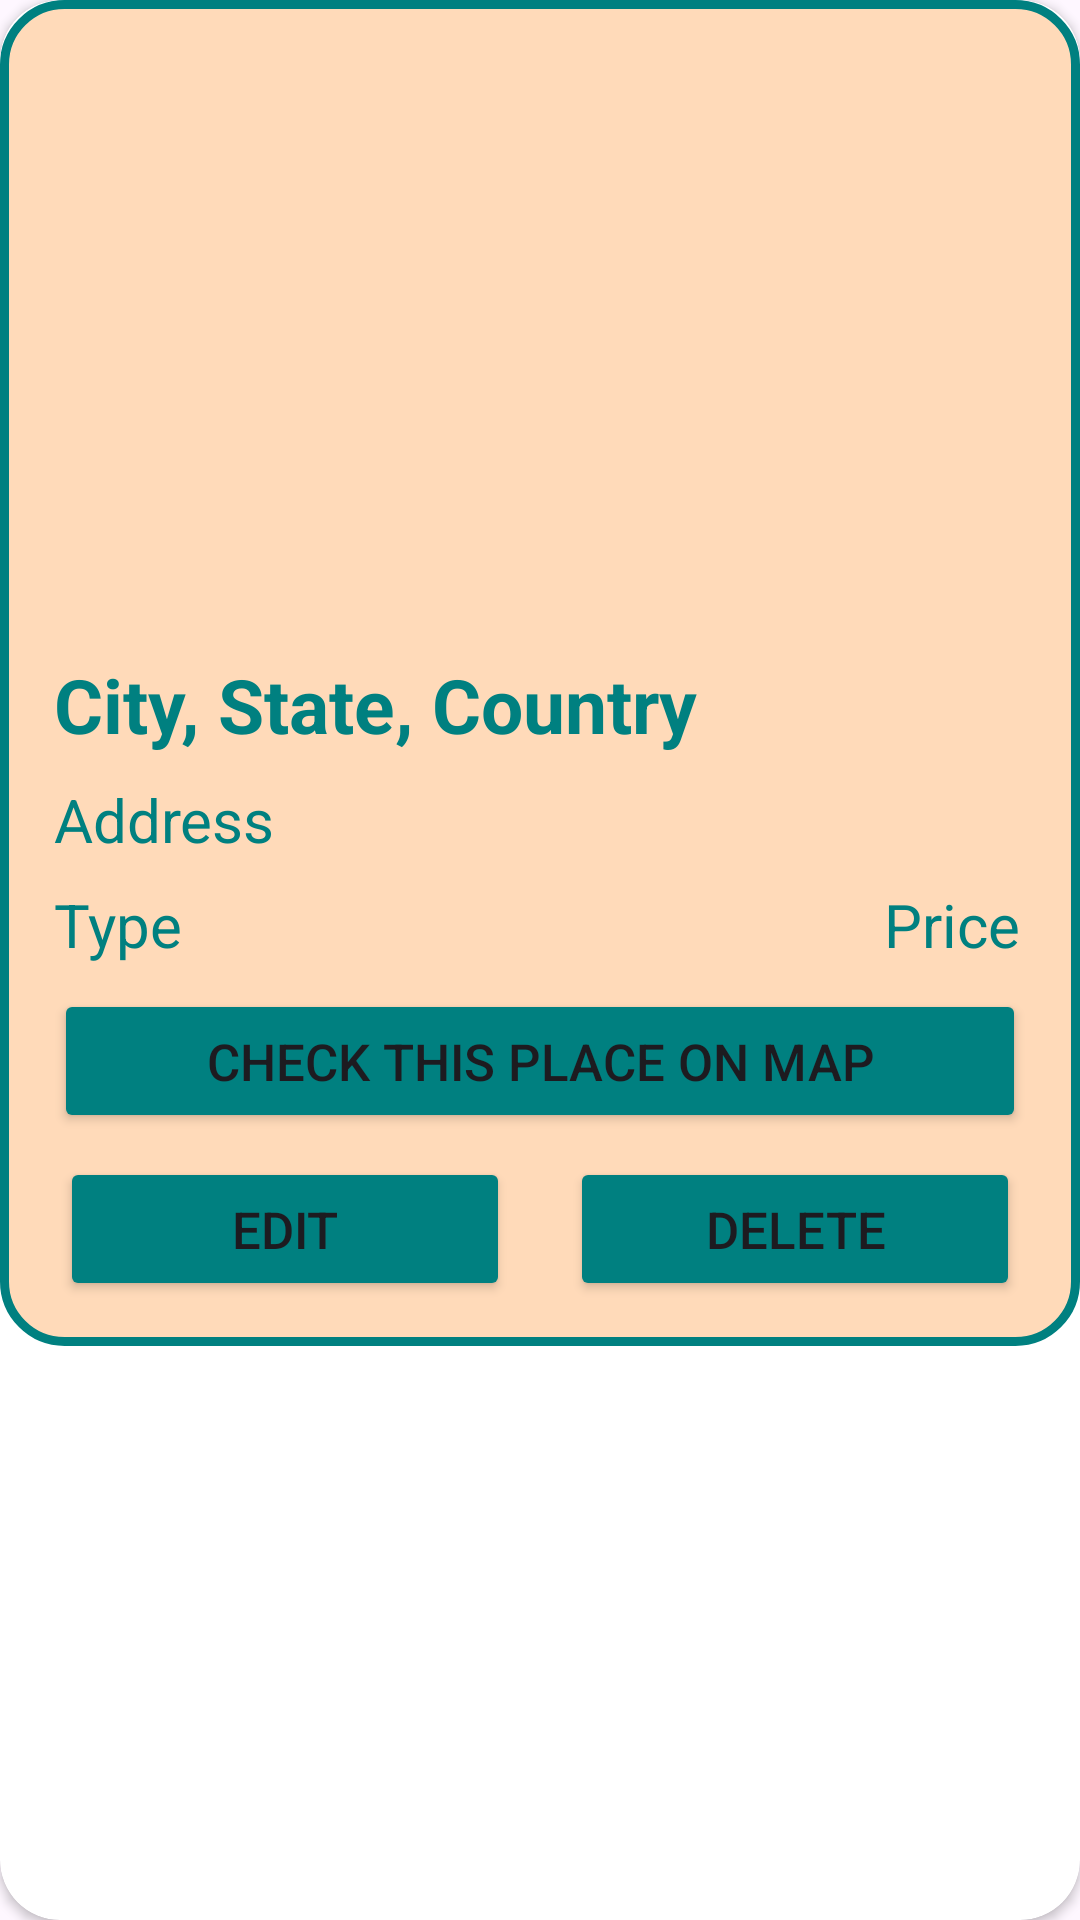

Reconstruct the res/layout file that produces this screen, plus the resources it refers to.
<!-- AndroidManifest.xml: application theme Theme.PropScape -->
<!-- res/layout/myproperty_recycler.xml -->
<?xml version="1.0" encoding="utf-8"?>
<androidx.cardview.widget.CardView xmlns:android="http://schemas.android.com/apk/res/android"
    xmlns:app="http://schemas.android.com/apk/res-auto"
    android:id="@+id/recCard"
    android:layout_margin="20dp"
    app:cardCornerRadius="20dp"
    android:elevation="8dp"
    android:layout_width="match_parent"
    android:layout_height="wrap_content" >
    
    <LinearLayout
        android:orientation="vertical"
        android:layout_width="match_parent"
        android:layout_height="wrap_content"
        android:padding="10dp"
        android:background="@drawable/teal_border">

        <com.google.android.material.imageview.ShapeableImageView
            android:layout_width="match_parent"
            android:layout_height="200dp"
            android:id="@+id/recImage"
            android:scaleType="fitXY"
            android:src="@drawable/upload_img" />

        <TextView
            android:id="@+id/recCityStateCountry"
            android:layout_width="match_parent"
            android:layout_height="wrap_content"
            android:text="City, State, Country"
            android:layout_margin="8dp"
            android:textSize="25sp"
            android:textStyle="bold"
            android:textColor="@color/teal"/>

        <TextView
            android:id="@+id/recAddress"
            android:layout_width="match_parent"
            android:layout_height="wrap_content"
            android:text="Address"
            android:layout_marginHorizontal="8dp"
            android:layout_marginBottom="8dp"
            android:textSize="20sp"
            android:textColor="@color/teal" />

        <RelativeLayout
            android:layout_width="match_parent"
            android:layout_height="wrap_content" >

        <TextView
            android:id="@+id/recType"
            android:layout_width="wrap_content"
            android:layout_height="wrap_content"
            android:text="Type"
            android:layout_marginHorizontal="8dp"
            android:textSize="20sp"
            android:textColor="@color/teal"
            android:layout_alignParentLeft="true"/>

        <TextView
            android:id="@+id/recPrice"
            android:layout_width="wrap_content"
            android:layout_height="wrap_content"
            android:text="Price"
            android:layout_marginHorizontal="10dp"
            android:textSize="20sp"
            android:textColor="@color/teal"
            android:layout_alignParentRight="true"/>

        </RelativeLayout>

        <Button
            android:id="@+id/recCheckOnMaps"
            android:layout_width="match_parent"
            android:layout_height="wrap_content"
            android:backgroundTint="@color/teal"
            android:layout_margin="8dp"
            android:text="Check this place on Map"
            android:textSize="17sp" />

        <LinearLayout
            android:orientation="horizontal"
            android:layout_width="match_parent"
            android:layout_height="wrap_content" >

            <Button
                android:id="@+id/recEdit"
                android:layout_width="0dp"
                android:layout_height="wrap_content"
                android:backgroundTint="@color/teal"
                android:layout_marginBottom="5dp"
                android:layout_marginHorizontal="10dp"
                android:text="EDIT"
                android:textSize="17sp"
                android:layout_weight="1" />

            <Button
                android:id="@+id/recDelete"
                android:layout_width="0dp"
                android:layout_height="wrap_content"
                android:backgroundTint="@color/teal"
                android:layout_marginBottom="5dp"
                android:layout_marginHorizontal="10dp"
                android:text="DELETE"
                android:textSize="17sp"
                android:layout_weight="1" />

        </LinearLayout>

    </LinearLayout>

</androidx.cardview.widget.CardView>
<!-- resources referenced by this layout -->
<resources>
  <color name="teal">#008080</color>
  <!-- drawable teal_border (drawable) -->
  <?xml version="1.0" encoding="utf-8"?>
  <shape xmlns:android="http://schemas.android.com/apk/res/android"
      android:shape="rectangle"
      android:backgroundTint="#B8A49A">
  
      <stroke
          android:width="3dp"
          android:color="@color/teal" />
  
      <corners
          android:radius="20dp" />
  
      <solid
          android:color="#FFDAB9" />
  
  </shape>
  <style name="Theme.PropScape" parent="Theme.Material3.DayNight.NoActionBar">
          
          <item name="colorPrimary">@color/teal</item>
          <item name="colorPrimaryVariant">@color/teal_700</item>
          <item name="colorOnPrimary">@color/black</item>
          
          <item name="colorSecondary">@color/purple_200</item>
          <item name="colorSecondaryVariant">@color/purple_700</item>
          <item name="colorOnSecondary">@color/white</item>
          
          <item name="android:statusBarColor">?attr/colorPrimaryVariant</item>
          
      </style>
  <color name="teal_700">#FF018786</color>
  <color name="black">#FF000000</color>
  <color name="purple_200">#FFBB86FC</color>
  <color name="purple_700">#FF3700B3</color>
  <color name="white">#FFFFFFFF</color>
</resources>
